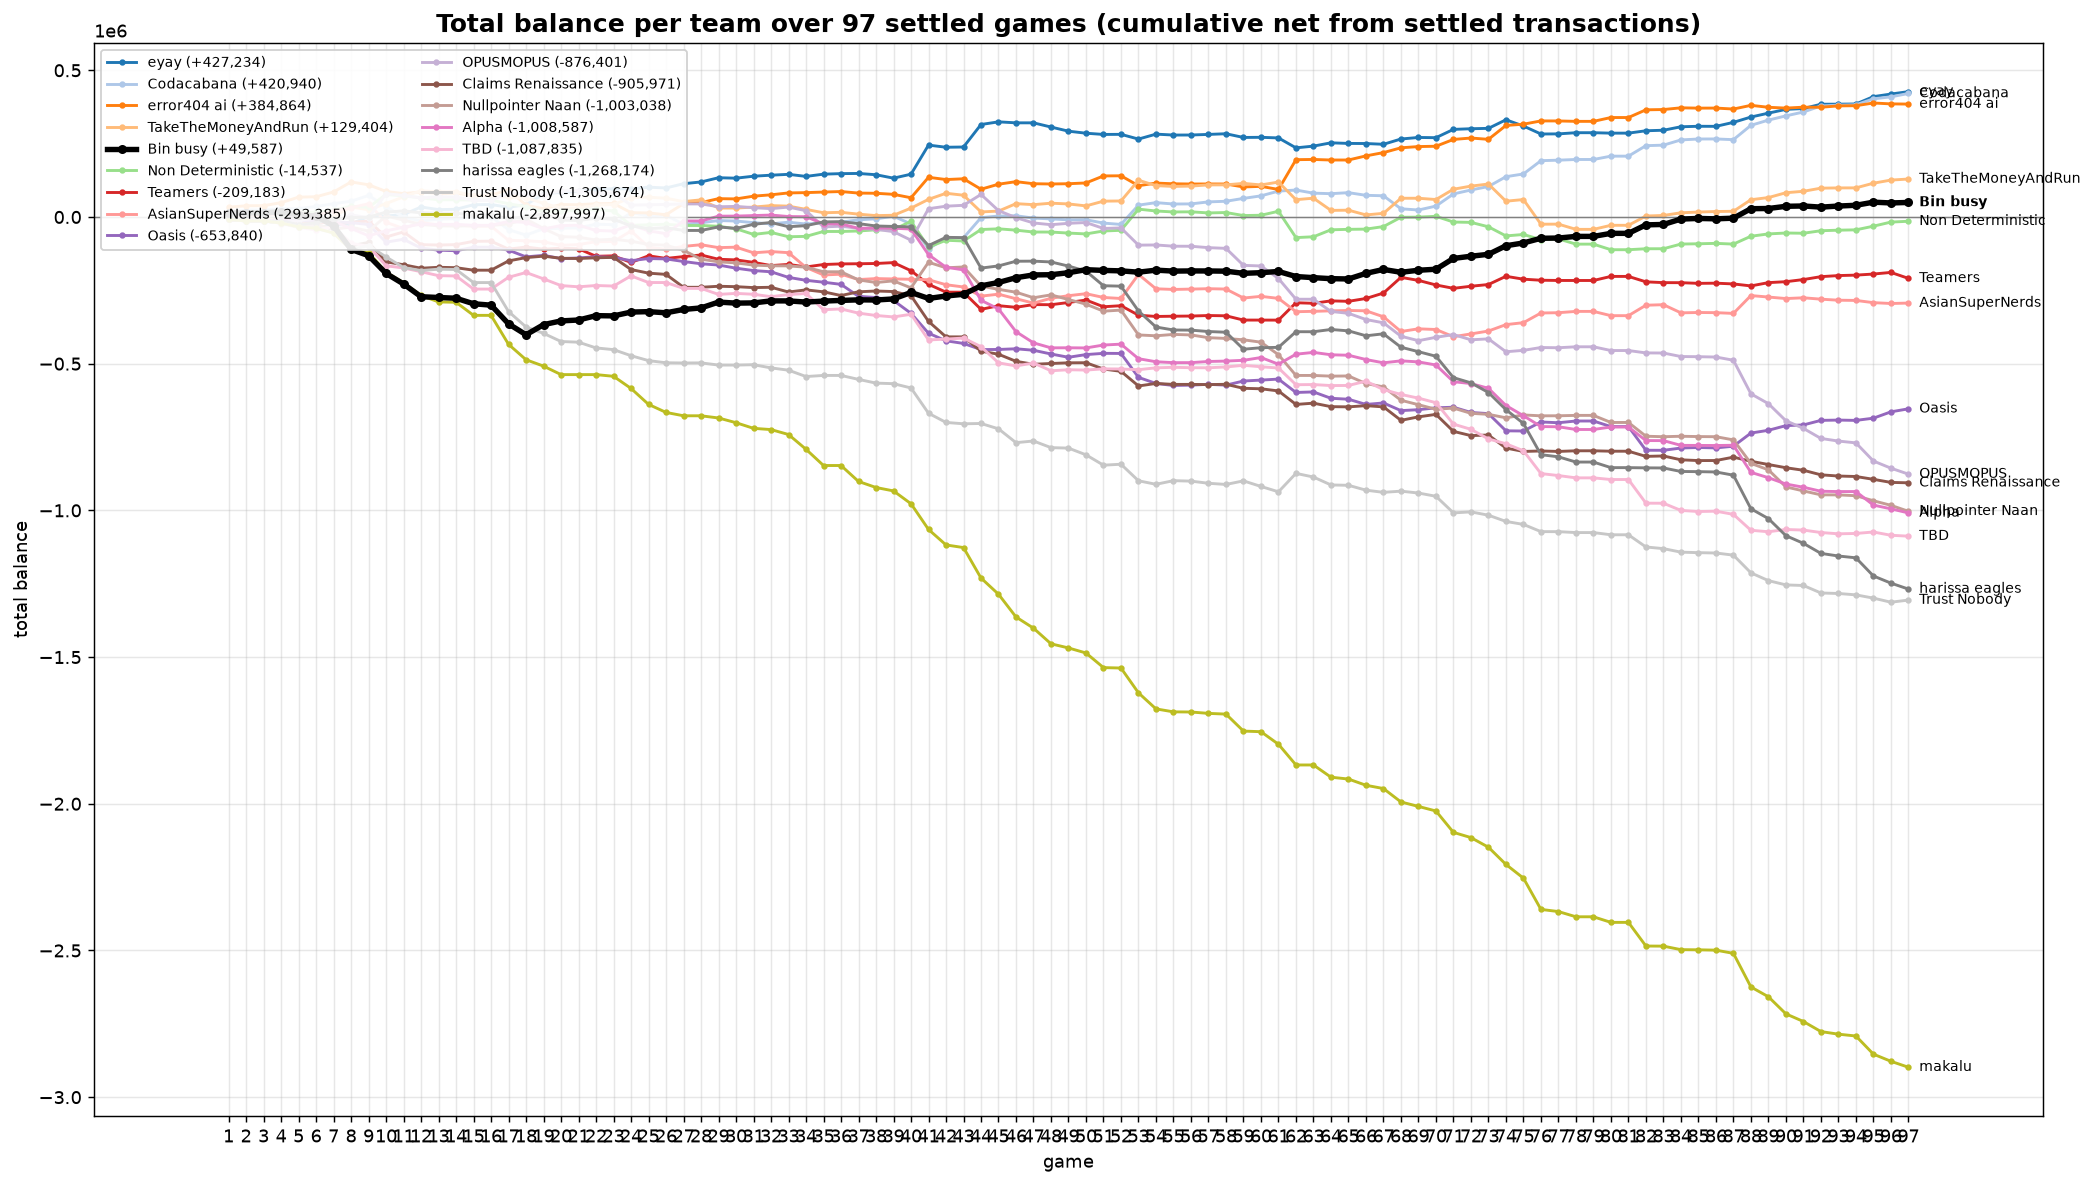

Data behind this chart, as committed beside it:
game, eyay, Codacabana, error404 ai, TakeTheMoneyAndRun, Bin busy, Non Deterministic, Teamers, AsianSuperNerds, Oasis, OPUSMOPUS, Claims Renaissance, Nullpointer Naan, Alpha, TBD, harissa eagles, Trust Nobody, makalu
1, -8274, 13441, 33436, -8274, 13502, 5683, -8274, -8274, -8274, -8274, -8274, -8274, -8274, -8274, -8274, -8274, -8274
2, -13418, 23797, 38239, -7862, 14223, 2849, -11130, 3377, -11617, -13418, -13418, -11528, -13418, -7820, -13418, -13418, -13418
3, -13418, 23797, 38642, -7903, 14223, 3249, -11130, 3377, -12379, -13418, -13418, -11528, -13418, -7820, -13418, -13418, -13418
4, -20541, 27644, 48769, -8857, 17744, 9520, -15019, 12392, -11679, -20541, -20541, -18473, -10291, -22348, -13088, -20541, -20541
5, -33606, 28641, 67725, -13454, 7139, 16149, -13338, 13465, -12155, -11717, -33606, -27389, 6114, -35155, -26152, -33606, -33606
6, -38649, 35881, 69007, -16737, 3199, 16363, -15566, 7087, -11661, -3887, -25808, -25865, 900.1, -44238, -19777, -38649, -38649
7, -28534, 45173, 85197, 1000, -30369, 22547, -23293, 19362, -17329, -19719, -41640, -41697, -15710, -32700, -8004, -54481, -54481
8, -23383, 53823, 119503, 34037, -110443, 36804, -18009, 31654, -19098, 7351, -98544, -34406, -38841, -89605, -2110, -111386, -111386
9, 1674, 73318, 109757, 24657, -131840, 32885, -13874, 45260, -25685, -2993, -86544, -47995, -63928, -99948, -504.1, -97362, -121729
10, 3323, 35425, 87149, 45710, -192346, 76869, -68183, -18027, -85653, 79611, -152800, 3582, -47221, -166204, 16664, -136189, -187985
11, 8312, -591.2, 79705, 68887, -228363, 71781, -50858, -39379, -75992, 73427, -162774, -10609, -34928, -173780, 20689, -172205, -224002
12, 34091, -13688, 85490, 89445, -271744, 65490, -94239, -18303, -106032, 64916, -174640, -25331, -23950, -186501, 14141, -182578, -267383
13, 25218, -7482, 80092, 85802, -274350, 58638, -95533, -27666, -112943, 68857, -171423, -29995, -25386, -199913, 13089, -177802, -289515
14, 26159, -5796, 81284, 86394, -276950, 58755, -94173, -27064, -114959, 67748, -172753, -31104, -25070, -201022, 12729, -178911, -290624
15, 41900, 864.1, 72751, 72646, -295752, 57731, -82955, -31932, -103090, 56971, -181287, -29174, -28417, -245655, 6467, -223544, -335256
16, 42538, 1254, 74329, 73336, -300473, 57789, -82349, -31242, -103019, 56971, -181287, -29174, -28417, -245655, 6467, -223544, -335256
17, 33048, -43208, 92905, 66637, -364262, 45211, -109635, -79456, -112974, 81112, -149666, -23376, -14936, -205456, -5834, -322324, -434036
18, 42225, -61642, 40418, 65529, -401344, 35216, -102358, -81086, -135970, 79397, -138427, -7157, -18656, -189141, 655.9, -374811, -486524
19, 78100, -40004, 27906, 46521, -366936, 18137, -109842, -84581, -130661, 76214, -133428, -39178, -40419, -210904, 11079, -396574, -508287
20, 84376, -38511, 42517, 30696, -354171, 20738, -106238, -96607, -141763, 89467, -140802, -66792, -29311, -233776, -10251, -424398, -537191
21, 87100, -37055, 41850, 30183, -351091, 22113, -108364, -93967, -139678, 89467, -141511, -69002, -28188, -237917, -12065, -426700, -537191
22, 94829, -24580, 45412, 40183, -336251, 26113, -133942, -84067, -135256, 79889, -139054, -78579, -45766, -233495, -3986, -446278, -537191
23, 96279, -26164, 46242, 42534, -337072, 20340, -132457, -83525, -137560, 80723, -137616, -75712, -48008, -235361, -7769, -452051, -542964
24, 95630, 14753, 14756, 66044, -324059, -28410, -154859, -47719, -148924, 40531, -179051, -82562, -26728, -200770, -30323, -472766, -584400
25, 101677, 3704, 13779, 67577, -322595, -26608, -132241, -102012, -141596, 41633, -191393, -93555, -47122, -223302, -39549, -489518, -638692
26, 98989, 6266, 7630, 63826, -326525, -24844, -141205, -110513, -142873, 42848, -195643, -96233, -56834, -223425, -36453, -496899, -666094
27, 113482, -25290, 45521, 52487, -315174, -28972, -134950, -100162, -151717, 44578, -239549, -113604, -13467, -243358, -45860, -497617, -677542
28, 119448, -19766, 49164, 58472, -309876, -28972, -129451, -94544, -159477, 44578, -239549, -143713, -13467, -243358, -45860, -497282, -677542
29, 133820, -12097, 62536, 30600, -290053, -31630, -144123, -104392, -163687, 34885, -236106, -152783, 2788, -263801, -33849, -504625, -685050
30, 132334, -13724, 61640, 30469, -293516, -40115, -146198, -102878, -174484, 36092, -237466, -156421, 3091, -260367, -38966, -504684, -701135
31, 139049, -19287, 71007, 33775, -292826, -59308, -154630, -122071, -182603, 31792, -240673, -163954, 4823, -263334, -24859, -503448, -720328
32, 142520, -23270, 75645, 38825, -285939, -52564, -165631, -117863, -186708, 28512, -239538, -166347, 6622, -271613, -18717, -514338, -724560
33, 145411, -17819, 82053, 36986, -286002, -67287, -161582, -121610, -205879, 33778, -255718, -166598, 1543, -264364, -33146, -522136, -741389
34, 138347, -23954, 83078, 26002, -289950, -66046, -170337, -171990, -215778, 21411, -248381, -171165, 961.7, -260720, -29554, -543786, -791769
35, 146039, -19588, 85021, 14419, -286649, -49372, -161950, -197537, -222302, -33855, -255015, -186719, -23473, -315987, -16703, -540005, -847036
36, 147836, -17578, 86774, 15983, -284342, -49372, -159889, -194972, -229617, -31311, -267712, -186719, -23473, -313445, -15834, -540005, -847036
37, 148407, -9640, 81510, 9699, -282403, -47714, -159339, -213233, -270388, -38865, -254889, -214512, -38650, -327649, -22580, -553495, -901350
38, 144044, -6083, 80872, 4679, -282907, -43633, -158463, -209942, -274590, -41992, -252279, -223289, -37612, -335692, -30624, -566197, -921981
39, 132391, 2496, 77256, 5908, -279230, -42908, -155461, -211127, -284551, -49913, -254106, -217746, -38124, -340606, -32152, -568077, -933633
40, 145893, -23713, 65583, 30303, -257153, -15207, -183128, -212225, -328324, -79087, -268253, -241634, -41005, -331525, -33682, -582727, -977406
41, 245061, -108662, 135314, 60118, -277576, -102728, -229369, -213787, -396132, 28207, -355773, -154270, -128525, -419019, -97273, -668915, -1064926
42, 237728, -69985, 127647, 80861, -269297, -79306, -256203, -230861, -421929, 36843, -408561, -173157, -171189, -416154, -69308, -700193, -1117714
43, 238543, -71051, 130225, 74220, -263496, -81783, -256341, -238549, -430982, 39860, -408598, -170278, -180242, -412654, -70319, -704834, -1126766
44, 315237, -2295, 94668, 17322, -234593, -42692, -314823, -269675, -451865, 76907, -457331, -235498, -284050, -442014, -174127, -703775, -1230574
45, 324323, 3216, 111805, 20125, -223203, -40291, -302274, -263103, -451525, 21766, -467737, -246601, -313225, -497155, -166734, -722000, -1285715
46, 320933, 4232, 120455, 45484, -206894, -44870, -307812, -278651, -449146, -2295, -491893, -256352, -390803, -507602, -150788, -769146, -1363293
47, 320939, -3765, 113405, 42063, -197407, -51207, -298501, -293479, -454206, -20294, -501997, -275192, -428989, -497590, -150483, -763475, -1401480
48, 306609, -6458, 112526, 47040, -196730, -51315, -298965, -277032, -466970, -26243, -499322, -265478, -445990, -524111, -153216, -786097, -1454771
49, 292519, -9740, 113406, 44499, -189880, -54812, -291458, -268238, -478112, -21522, -497014, -281290, -445780, -520582, -167306, -787740, -1468861
50, 285572, -9293, 116082, 37863, -179553, -57699, -283043, -261393, -468952, -18848, -496694, -297152, -446304, -521706, -184537, -810568, -1486092
51, 281378, -20796, 139988, 53987, -182037, -47716, -305944, -274266, -464707, -39062, -518163, -320978, -436397, -517576, -234285, -845912, -1535840
52, 281699, -25347, 140465, 54640, -183636, -45365, -302340, -277761, -465055, -37233, -526019, -317335, -433384, -518093, -235750, -842646, -1537305
53, 265617, 40426, 106591, 125321, -188087, 26791, -334643, -195722, -546631, -95913, -575959, -402003, -482964, -520489, -320419, -899092, -1621974
54, 282424, 48966, 115630, 106882, -181146, 20486, -339031, -244716, -567360, -95287, -567324, -404898, -493413, -514063, -375023, -911068, -1676578
55, 279327, 44276, 113171, 104214, -184428, 17167, -338162, -246923, -574287, -99532, -570596, -400163, -496442, -512340, -385148, -898693, -1686703
56, 279474, 44637, 112455, 105381, -183795, 17654, -337592, -245746, -573085, -99727, -570526, -401957, -496359, -513643, -385604, -900251, -1687159
57, 281479, 51533, 112606, 109399, -183973, 13862, -335806, -244365, -570335, -104461, -571322, -411360, -492464, -513911, -390339, -907579, -1691894
58, 283751, 53603, 112442, 109535, -184638, 15240, -336745, -245603, -573095, -106902, -570218, -413879, -491089, -511135, -392779, -911587, -1694334
59, 271098, 63438, 102367, 114622, -192009, 4941, -351322, -276162, -559047, -164798, -583882, -418612, -488467, -505469, -450675, -899391, -1752230
60, 271604, 72058, 104443, 109300, -189770, 5934, -351351, -270493, -555901, -166870, -585507, -426661, -479030, -510455, -445579, -918388, -1754302
... 37 more rows
